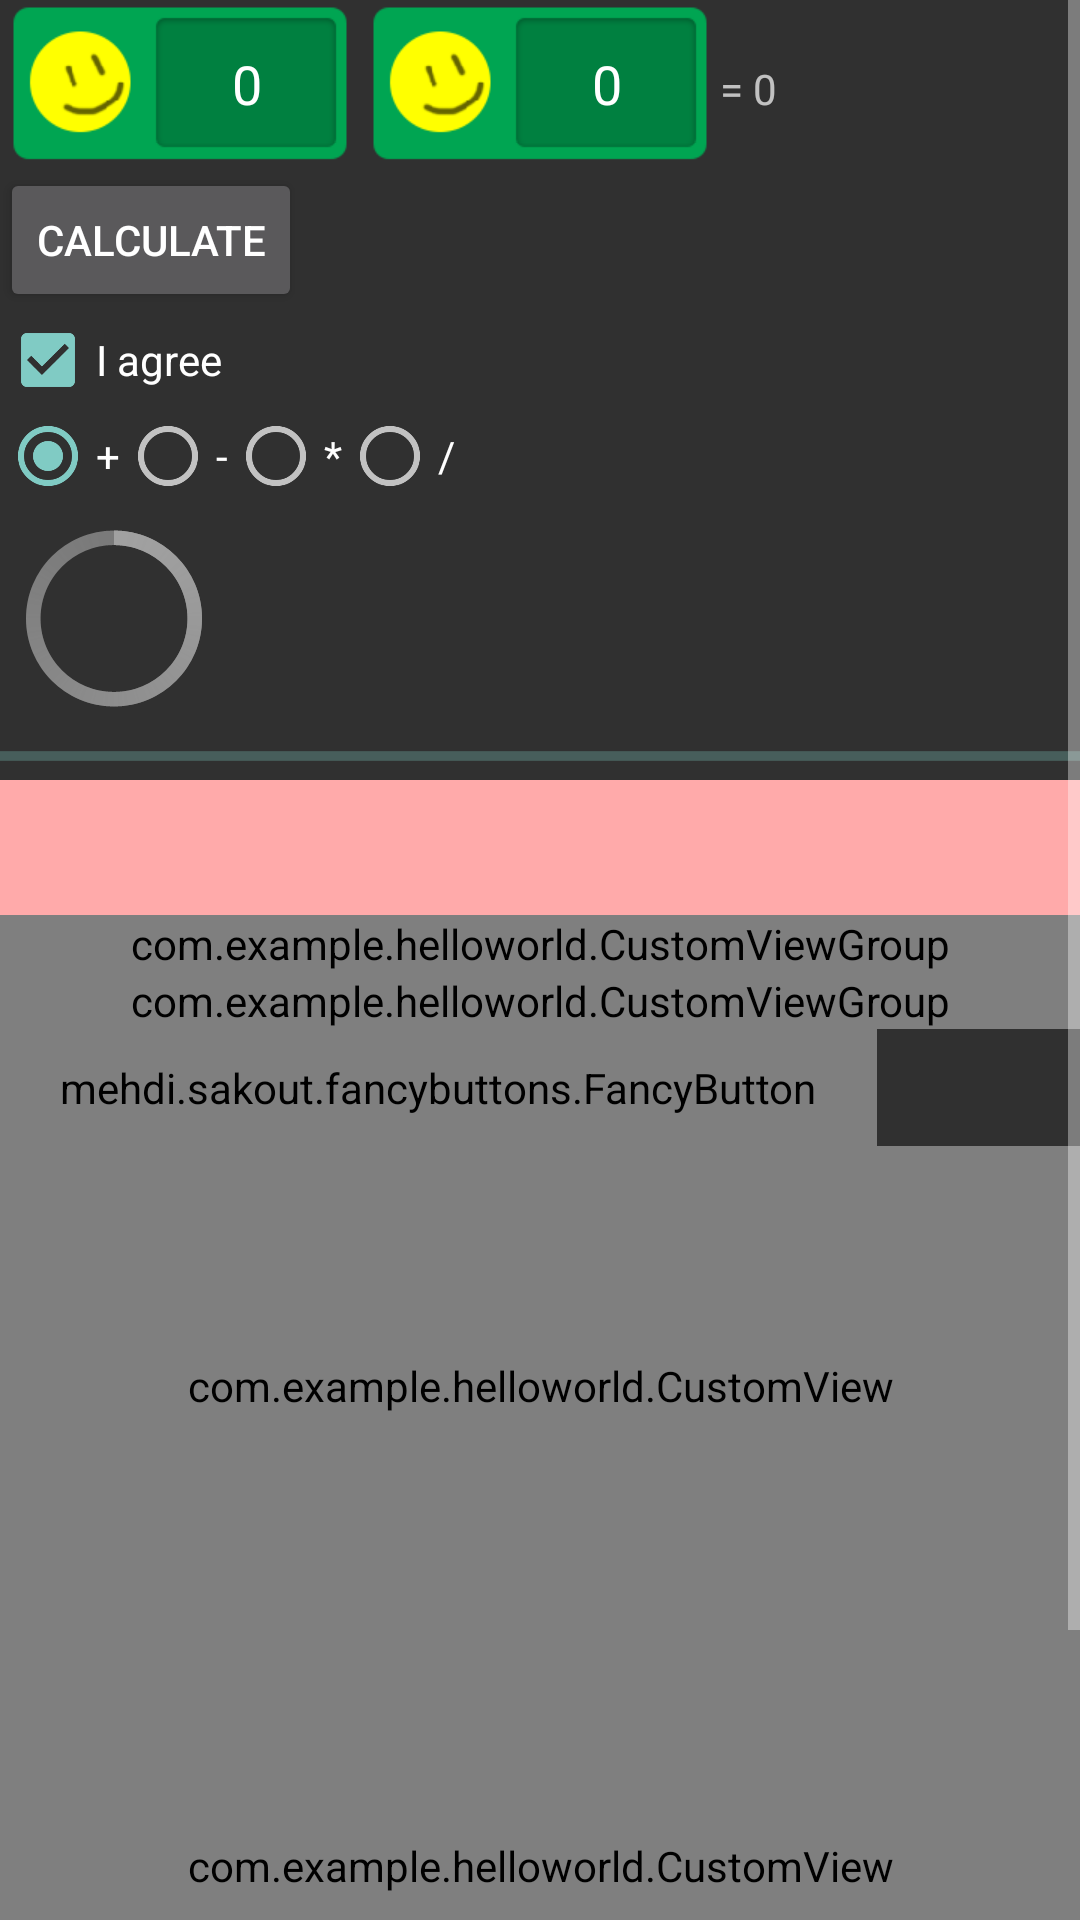

Android layout source for this screen:
<!-- AndroidManifest.xml: application theme Theme.HelloWorld -->
<!-- res/layout/activity_main.xml -->
<?xml version="1.0" encoding="utf-8"?>
<LinearLayout xmlns:android="http://schemas.android.com/apk/res/android"
    xmlns:app="http://schemas.android.com/apk/res-auto"
    xmlns:fancy="http://schemas.android.com/apk/res-auto"
    xmlns:tools="http://schemas.android.com/tools"
    android:layout_width="match_parent"
    android:layout_height="match_parent"
    android:orientation="vertical"
    tools:context=".MainActivity">

    <ScrollView
        android:layout_width="match_parent"
        android:layout_height="match_parent"
        android:fillViewport="true">

        <LinearLayout
            android:layout_width="match_parent"
            android:layout_height="match_parent"
            android:orientation="vertical">

            <TextView
                android:id="@+id/tvHello"
                android:layout_width="wrap_content"
                android:layout_height="wrap_content"
                android:text="Hello world!!!"
                android:visibility="gone" />

            <EditText
                android:layout_width="match_parent"
                android:layout_height="wrap_content"
                android:inputType="text"
                android:visibility="gone" />

            <EditText
                android:id="@+id/editTextHello"
                android:layout_width="match_parent"
                android:layout_height="wrap_content"
                android:inputType="number"
                android:visibility="gone" />

            <Button
                android:id="@+id/btnCopy"
                android:layout_width="wrap_content"
                android:layout_height="wrap_content"
                android:text="Copy"
                android:visibility="gone" />

            

            <LinearLayout
                android:layout_width="match_parent"
                android:layout_height="wrap_content"
                android:orientation="horizontal">

                <EditText
                    android:id="@+id/editText1"
                    android:layout_width="0dp"
                    android:layout_height="wrap_content"
                    android:layout_weight="1"
                    android:background="@drawable/ninepatch_lab"
                    android:gravity="center"
                    android:inputType="number"
                    android:text="0" />

                <EditText
                    android:id="@+id/editText2"
                    android:layout_width="0dp"
                    android:layout_height="wrap_content"
                    android:layout_weight="1"
                    android:background="@drawable/ninepatch_lab"
                    android:gravity="center"
                    android:inputType="number"
                    android:text="0" />

                <TextView
                    android:id="@+id/tvResult"
                    android:layout_width="0dp"
                    android:layout_height="wrap_content"
                    android:layout_weight="1"
                    android:text="= 0" />

            </LinearLayout>

            <Button
                android:id="@+id/btnCalculate"
                android:layout_width="wrap_content"
                android:layout_height="wrap_content"
                android:text="@string/calculate" />

            <CheckBox
                android:layout_width="wrap_content"
                android:layout_height="wrap_content"
                android:checked="true"
                android:text="I agree" />

            <RadioGroup
                android:id="@+id/rgOperator"
                android:layout_width="wrap_content"
                android:layout_height="wrap_content"
                android:checkedButton="@+id/rbPlus"
                android:orientation="horizontal">

                <RadioButton
                    android:id="@+id/rbPlus"
                    android:layout_width="wrap_content"
                    android:layout_height="wrap_content"
                    android:text="+" />

                <RadioButton
                    android:id="@+id/rbMinus"
                    android:layout_width="wrap_content"
                    android:layout_height="wrap_content"
                    android:layout_marginLeft="@dimen/radio_button_margin_left"
                    android:text="-" />

                <RadioButton
                    android:id="@+id/rbMultiply"
                    android:layout_width="wrap_content"
                    android:layout_height="wrap_content"
                    android:layout_marginLeft="@dimen/radio_button_margin_left"
                    android:text="*" />

                <RadioButton
                    android:id="@+id/rbDevide"
                    android:layout_width="wrap_content"
                    android:layout_height="wrap_content"
                    android:layout_marginLeft="@dimen/radio_button_margin_left"
                    android:text="/" />

            </RadioGroup>

            <ProgressBar
                style="@android:style/Widget.Holo.ProgressBar.Large"
                android:layout_width="wrap_content"
                android:layout_height="wrap_content" />

            <ProgressBar
                style="@style/ProgressBarStyle"
                android:layout_width="match_parent"
                android:layout_height="wrap_content"
                android:indeterminate="true"
                android:progress="33" />

            <include layout="@layout/sample_bar" />

            <com.example.helloworld.CustomViewGroup
                android:id="@+id/viewGroup1"
                android:layout_width="match_parent"
                android:layout_height="wrap_content"></com.example.helloworld.CustomViewGroup>

            <com.example.helloworld.CustomViewGroup
                android:id="@+id/viewGroup2"
                android:layout_width="match_parent"
                android:layout_height="wrap_content"></com.example.helloworld.CustomViewGroup>

            <mehdi.sakout.fancybuttons.FancyButton
                android:id="@+id/btn_spotify"
                android:layout_width="wrap_content"
                android:layout_height="wrap_content"
                android:paddingLeft="20dp"
                android:paddingTop="10dp"
                android:paddingRight="20dp"
                android:paddingBottom="10dp"
                fancy:fb_borderColor="#FFFFFF"
                fancy:fb_borderWidth="1dp"
                fancy:fb_defaultColor="#7ab800"
                fancy:fb_focusColor="#9bd823"
                fancy:fb_fontIconResource="&#xf04b;"
                fancy:fb_iconPosition="left"
                fancy:fb_radius="30dp"
                fancy:fb_text="SHUFFLE PLAY"
                fancy:fb_textColor="#FFFFFF" />

            <com.example.helloworld.CustomView
                android:layout_width="match_parent"
                android:layout_height="160dp" />

            <com.example.helloworld.CustomView
                android:layout_width="match_parent"
                android:layout_height="160dp"
                app:isBlue="true" />

            <View
                android:layout_width="match_parent"
                android:layout_height="0dp"
                android:layout_weight="1"
                android:background="@color/black">

            </View>

            <LinearLayout
                android:layout_width="match_parent"
                android:layout_height="wrap_content"
                android:orientation="horizontal">

                <com.inthecheesefactory.thecheeselibrary.widget.AdjustableImageButton
                    android:layout_width="match_parent"
                    android:layout_height="wrap_content"
                    android:layout_gravity="end"
                    android:layout_weight="1"
                    android:adjustViewBounds="true"
                    android:background="@drawable/selector_btn_default"
                    android:scaleType="fitXY"
                    android:src="@drawable/ic_launcher" />

                <com.inthecheesefactory.thecheeselibrary.widget.AdjustableImageButton
                    android:layout_width="match_parent"
                    android:layout_height="wrap_content"
                    android:layout_weight="1"
                    android:adjustViewBounds="true"
                    android:scaleType="fitXY"
                    android:src="@drawable/ic_launcher" />

            </LinearLayout>

        </LinearLayout>
    </ScrollView>
</LinearLayout>
<!-- res/layout/sample_bar.xml (included above) -->
<?xml version="1.0" encoding="utf-8"?>
<View xmlns:android="http://schemas.android.com/apk/res/android"
    xmlns:tools="http://schemas.android.com/tools"
    android:background="#ffaaaa"
    android:layout_width="match_parent"
    android:layout_height="45dp"
    tools:showIn="@layout/activity_main" />
<!-- resources referenced by this layout -->
<resources>
  <color name="black">#FF000000</color>
  <!-- drawable selector_btn_default (drawable) -->
  <?xml version="1.0" encoding="utf-8"?>
  <selector xmlns:android="http://schemas.android.com/apk/res/android">
  
      <item android:drawable="@drawable/btn_default_pressed"
          android:state_pressed="true" />
      <item android:drawable="@drawable/btn_default_selected"
          android:state_selected="true" />
      <item android:drawable="@drawable/btn_default_selected"
          android:state_focused="true" />
      <item android:drawable="@drawable/btn_default_normal" />
  
  </selector>
  <string name="calculate">Calculate</string>
  <style name="ProgressBarStyle" parent="@android:style/Widget.Holo.ProgressBar.Horizontal">
  
      </style>
  <style name="Theme.HelloWorld" parent="Theme.AppCompat">
          
          <item name="colorPrimary">@color/purple_500</item>
          <item name="colorPrimaryVariant">@color/purple_700</item>
          <item name="colorOnPrimary">@color/white</item>
  
          
          <item name="colorSecondary">@color/teal_200</item>
          <item name="colorSecondaryVariant">@color/teal_700</item>
          <item name="colorOnSecondary">@color/black</item>
          
          <item name="android:statusBarColor" tools:targetApi="l">?attr/colorPrimaryVariant</item>
          
      </style>
  <color name="purple_500">#FF6200EE</color>
  <color name="purple_700">#FF3700B3</color>
  <color name="white">#FFFFFFFF</color>
  <color name="teal_200">#FF03DAC5</color>
  <color name="teal_700">#FF018786</color>
</resources>
